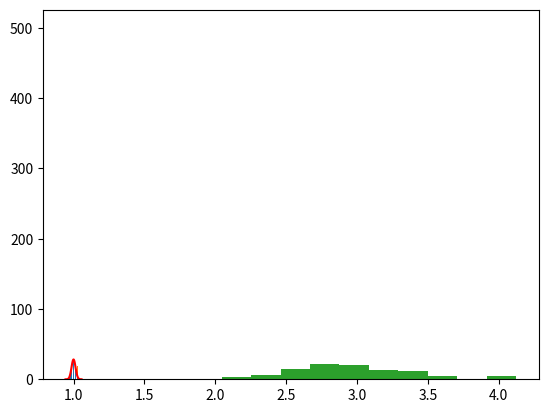
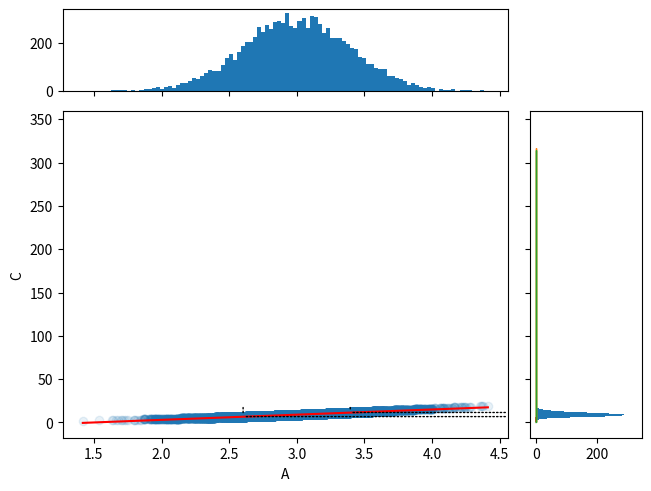

Recreate these plots in Python, in order.
import numpy as np
import matplotlib.pyplot as plt

# simulation setup
x0 = 1.
epsilon = 0.01
p_success = 0.5
#
# starting guess of our results
x = x0 # we will start assuming our measure is the exact value
# 
# we start the stochastic process by picking a random number
cointoss = np.random.random() # no argument means we only need one random number
if cointoss < p_success : 
    # our random number is less than 0.5, it's a head
    x = x + epsilon
else :
    # our random number is greater than 0.5, it's a tail 
    x = x - epsilon
#
# report the result
print(x)

# simulation setup
x0 = 1.
epsilon = 0.01
p_success = 0.5
n_measures = 1000 # our name for M
#
# starting guess of our results
x = np.ones(n_measures) * x0
#
# stochastic process
for i in range(n_measures):
    cointoss=np.random.random() # no argument means we only need one random number
    if cointoss < p_success : 
        # our random number is less than 0.5, it's a head
        x[i] = x[i] + epsilon
    else :
        # our random number is greater than 0.5, it's a tail 
        x[i] = x[i] - epsilon
#
# report the results
plt.hist(x) # this function of matplotlib.pyplot is very useful to plot distributions
plt.show()

# simulation setup 
x0 = 1.
epsilon = 0.01
p_success = 0.5
n_sources = 3 # this is our name for N
# 
# starting guess of our measure
x = x0
#
# stochastic process
cointosses=np.random.random(n_sources) # we draw multiple random numbers, one for each source of error
for cointoss in cointosses : # for each random number we check wether to add or subtract the error
    if cointoss < p_success :
        # our random number is less than 0.5, it's a head
        x = x + epsilon
    else :
        # our random number is greater than 0.5, it's a tail 
        x = x - epsilon
#
# report the result
print(x)

# simulation setup
x0=1.
epsilon=0.001
p_success = 0.5
n_sources = 200
n_measures = 10000
#
# starting guess of our measures
x = np.ones(n_measures) * x0
#
# stochastic model
for i in range(n_measures):
    cointosses=np.random.random(n_sources) # no argument means we only need one random number
    for cointoss in cointosses :
        if cointoss < p_success :
            # our random number is less than 0.5, it's a head
            x[i] = x[i] + epsilon
        else :
            # our random number is greater than 0.5, it's a tail 
            x[i] = x[i] - epsilon
#
binomial,bins,_=plt.hist(x,bins=n_sources+1,density=True) 
plt.show()

mu = x0 + n_sources*(2*p_success-1)*epsilon
sigma = np.sqrt(n_sources*p_success*(1-p_success)*4)*epsilon
xg = np.linspace(mu-4*sigma,mu+4*sigma,100)
gaussian = 1/np.sqrt(2*np.pi)/sigma*np.exp(-(xg-mu)**2/2/sigma**2)
plt.plot(xg,gaussian,'r')
plt.bar((bins[:-1]+bins[1:])/2,height=binomial*(bins[1]-bins[0])/2/epsilon,width=epsilon)
plt.show()

mean=0.0
for value in x : 
    mean = mean + value 
mean = mean/n_measures
print(mean)

print("The measurements have a mean of {:.5f}, a variance of {:.5f}, and a standard deviation of {:.5f}".format(x.mean(),x.var(ddof=1),x.std(ddof=1)))

ci_95percent = 1.96
standard_error = x.std(ddof=1)/np.sqrt(n_measures)
print("Our estimate of X is {:.4f} units. The 95% confidence interval is \u00B1 {:.4f} units".format(x.mean(),standard_error*ci_95percent))

mu = 3.
sigma = 0.4
n_measures = 100
A = np.random.normal(mu,sigma,n_measures)
plt.hist(A)
plt.show()

print("The mean and spread of the distribution are {:.4f} and {:.4f}".format(mu,sigma))
print("The mean and spread of the data are {:.4f} and {:.4f}".format(A.mean(),A.std(ddof=1)))

n_measures=10000
mu_a = 3.
sigma_a = 0.4
A = np.random.normal(mu_a,sigma_a,n_measures)
funct = lambda x : x**2 # this is a fancy way of Python of defining a function of x in a single line
C = funct(A)
dfunct = lambda x : 2*x # for the error propagation we also need the derivative of the function wrt x

error_propagation = dfunct(A.mean())*A.std(ddof=1)
print("The error on the result is {:0.3f}, while the propagation of error formula gives us {:.3f}".format(C.std(ddof=1),error_propagation))

# Create a Figure, which doesn't have to be square.
fig = plt.figure(constrained_layout=True)
# Create the main axes, leaving 25% of the figure space at the top and on the
# right to position marginals.
gs = fig.add_gridspec(2, 2,  width_ratios=(4, 1), height_ratios=(1, 4),
                      left=0.1, right=0.9, bottom=0.1, top=0.9,
                      wspace=0.05, hspace=0.05)
# Create the Axes.
ax = fig.add_subplot(gs[1, 0])
ax_histx = fig.add_subplot(gs[0, 0], sharex=ax)
ax_histy = fig.add_subplot(gs[1, 1], sharey=ax)
# Draw the scatter plot and marginals.
ax.scatter(A,C,alpha=0.1)
ax.set_xlabel('A')
ax.set_ylabel('C')

ax_histx.tick_params(axis="x", labelbottom=False)
ax_histx.hist(A,bins=100)

ax_histy.tick_params(axis="y", labelleft=False)
ax_histy.hist(C, bins=100, orientation='horizontal')

x=np.linspace(A.min(),A.max(),100)
y=funct(A.mean())+dfunct(A.mean())*(x-A.mean())
ax.plot(x,y,'red')

ax.annotate("",
            xy=(A.mean()-A.std(), funct(A.mean()-A.std())), xycoords='data',
            xytext=(A.mean()-A.std(), ax.get_ylim()[1]), textcoords='data',
            arrowprops=dict(arrowstyle="-", linestyle=":")
            )
ax.annotate("",
            xy=(A.mean()+A.std(), funct(A.mean()+A.std())), xycoords='data',
            xytext=(A.mean()+A.std(), ax.get_ylim()[1]), textcoords='data',
            arrowprops=dict(arrowstyle="-", linestyle=":")
            )
ax.annotate("",
            xy=(A.mean()-A.std(), funct(A.mean()-A.std())), xycoords='data',
            xytext=(ax.get_xlim()[1], funct(A.mean()-A.std())), textcoords='data',
            arrowprops=dict(arrowstyle="-", linestyle=":")
            )
ax.annotate("",
            xy=(A.mean()+A.std(), funct(A.mean()+A.std())), xycoords='data',
            xytext=(ax.get_xlim()[1], funct(A.mean()+A.std())), textcoords='data',
            arrowprops=dict(arrowstyle="-", linestyle=":")
            )

plt.show()

n_measures = 10000
mu_a = 0.
sigma_a = 0.4
mu_b = 0.
sigma_b = 0.4
A = np.random.normal(mu_a,sigma_a,n_measures)
B = np.random.normal(mu_b,sigma_b,n_measures)
C = A + B

error_propagation = np.sqrt(A.var(ddof=1) + B.var(ddof=1))
print("The error on the result is {:0.3f}, while the propagation of error formula gives us {:.3f}".format(C.std(ddof=1),error_propagation))

plt.hist(A,histtype='step',bins=100)
plt.hist(B,histtype='step',bins=100)
plt.hist(C,bins=100)
plt.show()